Labelled photos from "Arcade-map-recognizer", an image-classification folder in wabsdwa/Arcade-map-recognizer. The possible labels are: Donkey Kong, Galaga, Pac-Man.

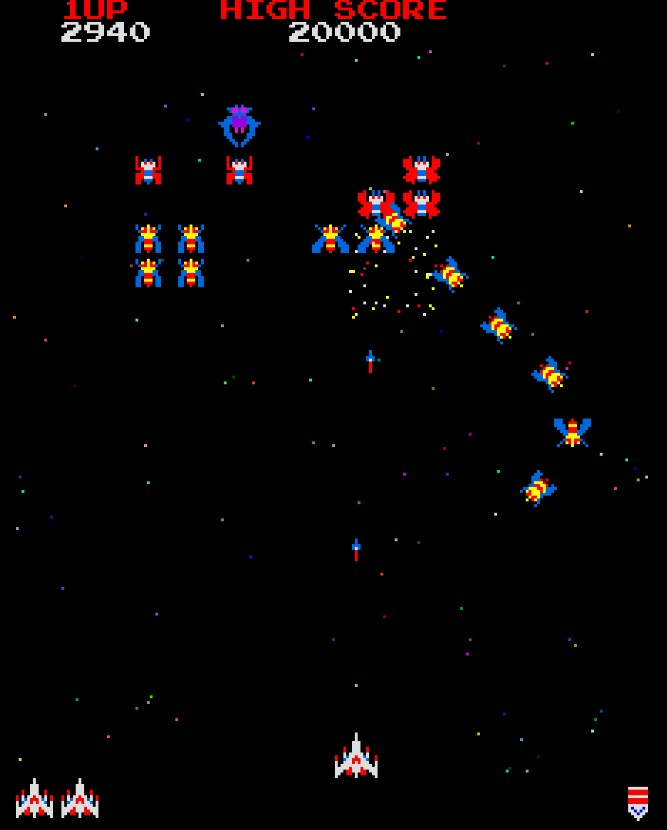
Label: Galaga

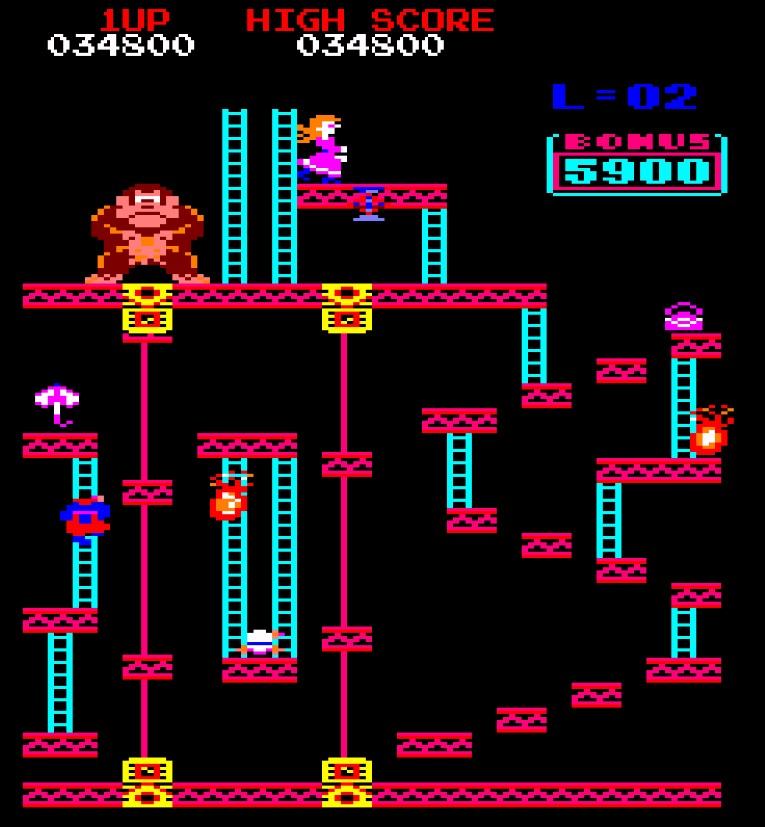
Label: Donkey Kong

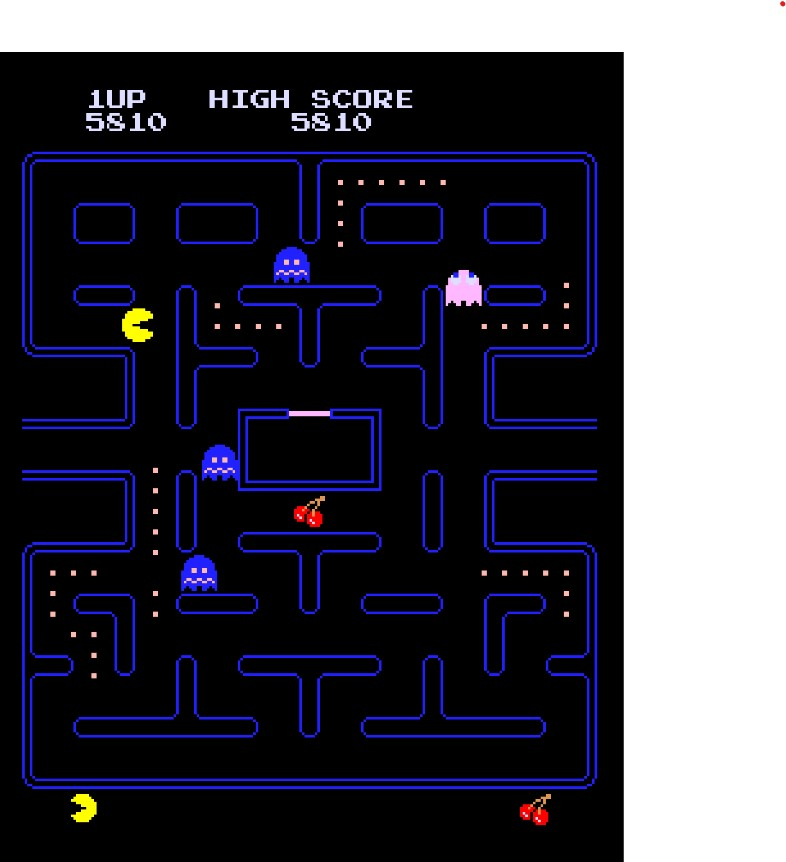
Label: Pac-Man

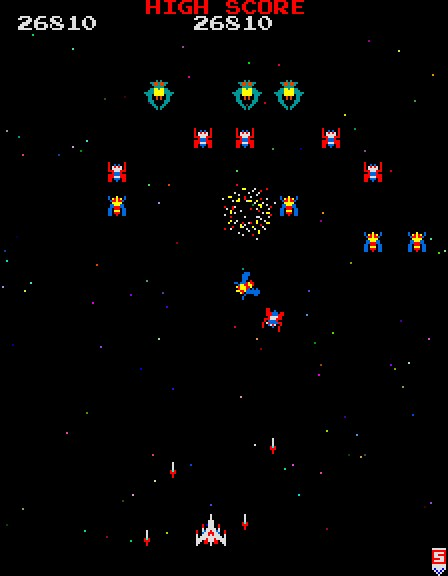
Label: Galaga

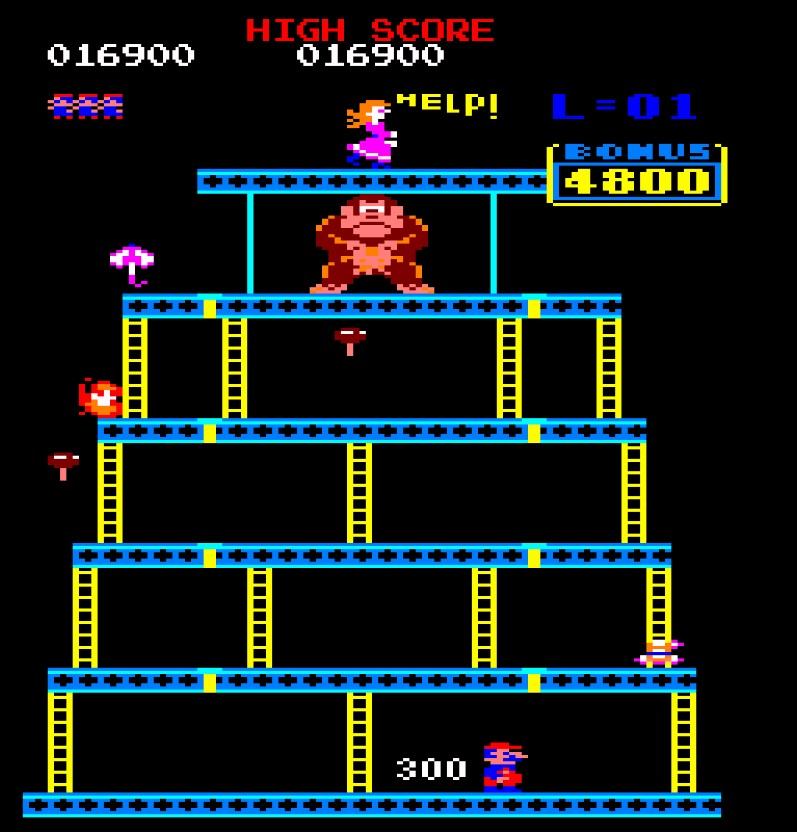
Label: Donkey Kong

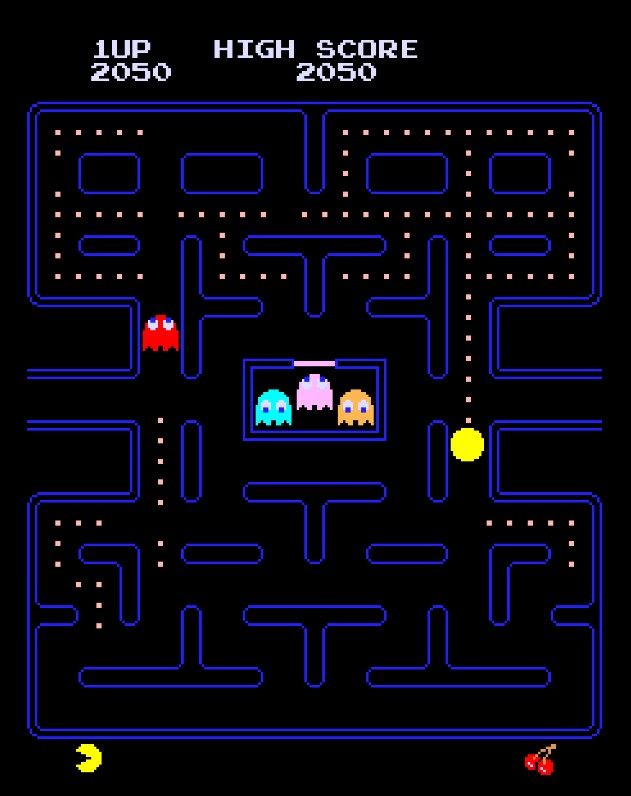
Label: Pac-Man
